Run: headless pygame with SDL's dummy video driver; simulated clock (each Clock.tick advances the game by its frame time, no real sleeping); random seed 0; keys injected as events and as key.get_pressed() state; no mouse input.
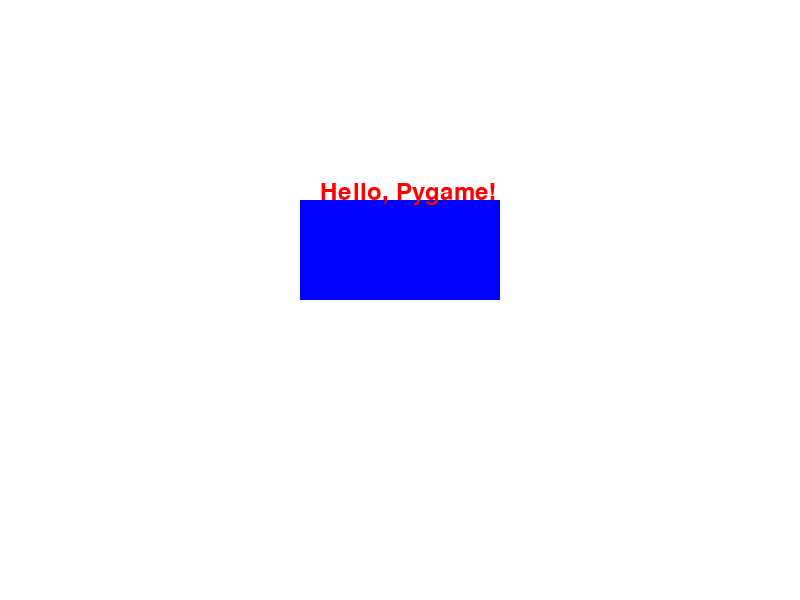
Frame 1 of 4 · flips 1–60 · no input
Frame 2 of 4 · flips 61–180 · tapped SPACE, RETURN · held RIGHT (→), D · screen unchanged from frame 1, image omitted
Frame 3 of 4 · flips 181–300 · held DOWN (↓), S · screen unchanged from frame 2, image omitted
Frame 4 of 4 · flips 301–420 · held LEFT (←), A, UP (↑), W · screen unchanged from frame 3, image omitted

The pygame program that drew these frames:

import pygame

# Initialize pygame
pygame.init()

# Set screen dimensions
WIDTH, HEIGHT = 800, 600
screen = pygame.display.set_mode((WIDTH, HEIGHT))

# Set title and font
pygame.display.set_caption("Simple Pygame Screen")
font = pygame.font.Font(None, 36)  # Default font with size 36

# Define colors
WHITE = (255, 255, 255)
BLUE = (0, 0, 255)
RED = (255, 0, 0)

# Main loop
running = True
while running:
    # Fill screen with white background
    screen.fill(WHITE)
    
    # Draw a blue rectangle (x, y, width, height)
    pygame.draw.rect(screen, BLUE, (300, 200, 200, 100))
    
    # Render text
    text_surface = font.render("Hello, Pygame!", True, RED)
    screen.blit(text_surface, (320, 180))  # Display text at given position
    
    # Event handling
    for event in pygame.event.get():
        if event.type == pygame.QUIT:
            running = False  # Exit loop when window is closed

    # Update the display
    pygame.display.flip()

# Quit pygame
pygame.quit()
